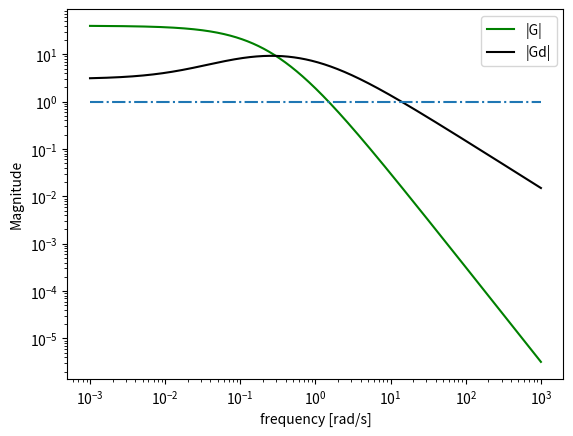

The script that saved this image:

"This code plots figure 5.15 of Example 5.12..."

import numpy as np
import matplotlib.pyplot as plt


w = np.logspace(-3, 3, 1000)
s = w*1j


def G(s):
    G = 40/((5*s+1)*(2.5*s+1))
    return G


def Gd(s):
    Gd = 3*((50*s+1)/((s+1)*(10*s + 1)))
    return Gd


plt.figure(1)
plt.loglog(w, [abs(G(thisw)) for thisw in w], color="green", label="|G|")
plt.loglog(w, [abs(Gd(thisw)) for thisw in w], color="black", label="|Gd|")
plt.loglog(w, np.ones(len(w)), '-.')
plt.legend(loc=1)
#plt.title('|G| & |Gd| over frequency')
plt.xlabel('frequency [rad/s]')
plt.ylabel('Magnitude')
plt.show()


